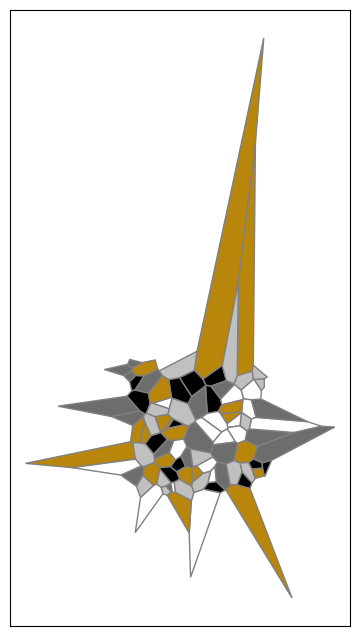

This chart was generated by the following Python code:
import numpy as np
import matplotlib.pyplot as plt
from scipy.spatial import Voronoi
import random

# Minerais e cores
minerais = {
    "HM": "#6d6d6d",
    "HE": "#c0c0c0",
    "Magnetita": "#000000",
    "Goethita": "#b8860b",
    "Quartzo": "#ffffff"
}

# Número de grãos
n_graos = 100

# Geração aleatória
np.random.seed(42)
pontos = np.random.rand(n_graos, 2)

# Voronoi
vor = Voronoi(pontos)

fig, ax = plt.subplots(figsize=(8,8))

for region_index in vor.point_region:

    region = vor.regions[region_index]

    if -1 in region or len(region) == 0:
        continue

    polygon = [vor.vertices[i] for i in region]

    mineral = random.choice(list(minerais.keys()))

    ax.fill(
        [p[0] for p in polygon],
        [p[1] for p in polygon],
        color=minerais[mineral],
        edgecolor="gray"
    )

ax.set_xticks([])
ax.set_yticks([])
ax.set_aspect("equal")

plt.show()
